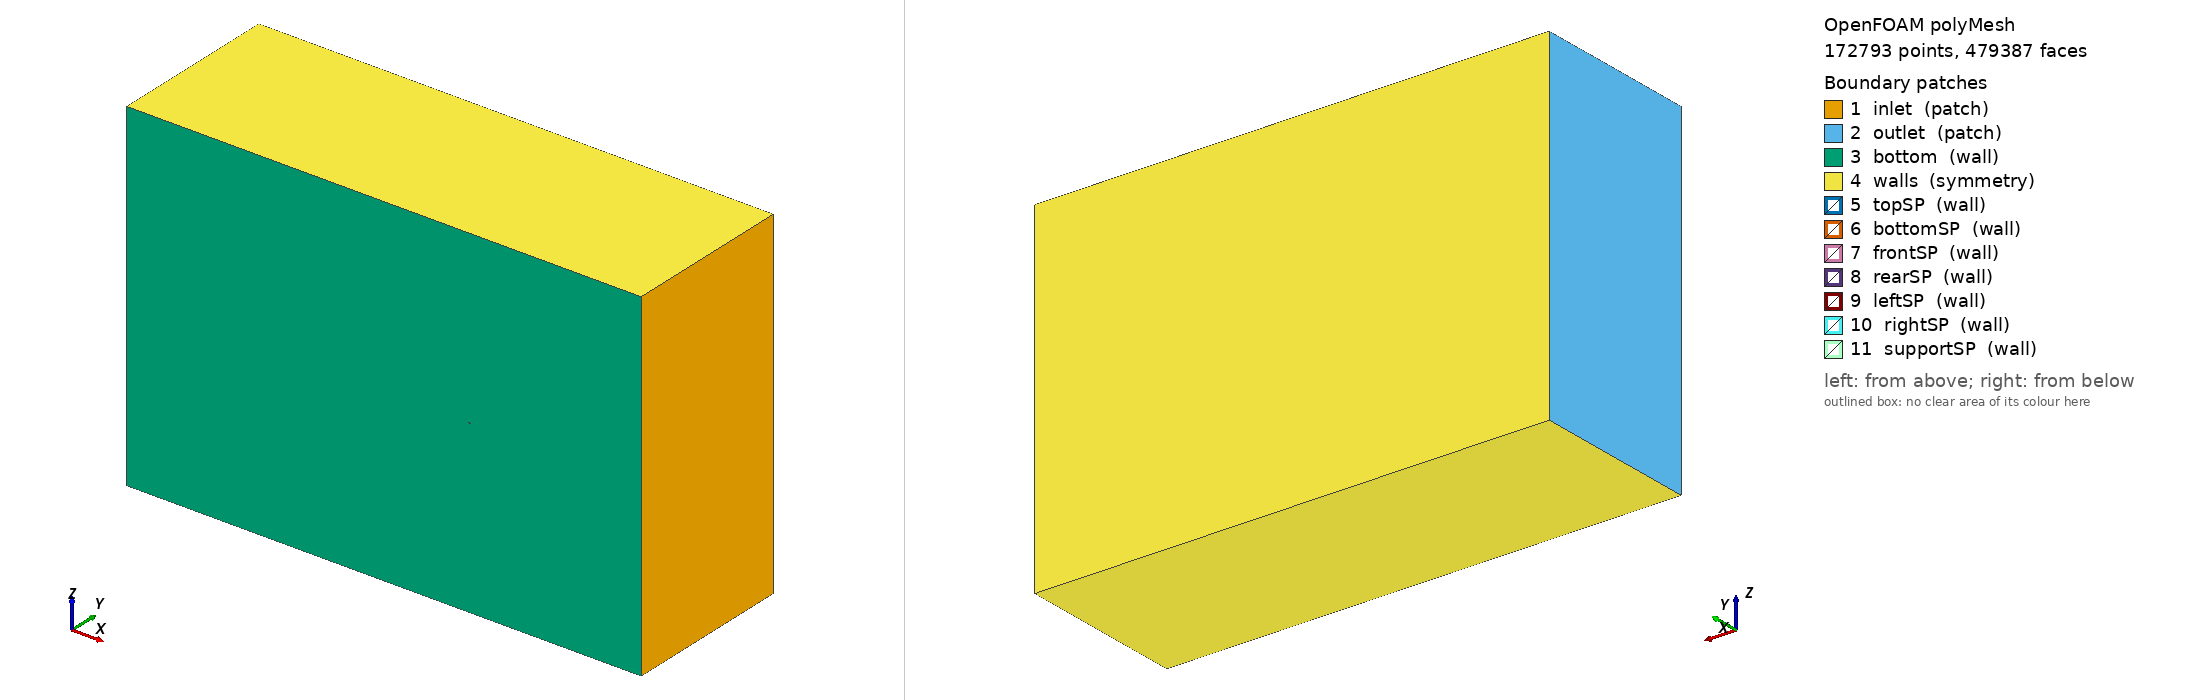

OpenFOAM case: the committed polyMesh, 172793 points, 479387 faces. Boundary patches (legend numbers): 1 inlet (patch), 2 outlet (patch), 3 bottom (wall), 4 walls (symmetry), 5 topSP (wall), 6 bottomSP (wall), 7 frontSP (wall), 8 rearSP (wall), 9 leftSP (wall), 10 rightSP (wall), 11 supportSP (wall). Left view from above one corner, right view from below the opposite corner. Boundary conditions: 0 field file(s) under 0/; 0 of 11 drawn patches have an entry in a shipped field file.

=== constant/polyMesh/boundary ===
/*--------------------------------*- C++ -*----------------------------------*\
| =========                 |                                                 |
| \\      /  F ield         | OpenFOAM: The Open Source CFD Toolbox           |
|  \\    /   O peration     | Version:  2412                                  |
|   \\  /    A nd           | Website:  www.openfoam.com                      |
|    \\/     M anipulation  |                                                 |
\*---------------------------------------------------------------------------*/
FoamFile
{
    version     2.0;
    format      ascii;
    arch        "LSB;label=32;scalar=64";
    class       polyBoundaryMesh;
    location    "constant/polyMesh";
    object      boundary;
}
// * * * * * * * * * * * * * * * * * * * * * * * * * * * * * * * * * * * * * //

11
(
    inlet
    {
        type            patch;
        nFaces          288;
        startFace       464740;
    }
    outlet
    {
        type            patch;
        nFaces          288;
        startFace       465028;
    }
    bottom
    {
        type            wall;
        inGroups        1(wall);
        nFaces          4479;
        startFace       465316;
    }
    walls
    {
        type            symmetry;
        inGroups        1(symmetry);
        nFaces          1728;
        startFace       469795;
    }
    topSP
    {
        type            wall;
        inGroups        1(wall);
        nFaces          3338;
        startFace       471523;
    }
    bottomSP
    {
        type            wall;
        inGroups        1(wall);
        nFaces          3398;
        startFace       474861;
    }
    frontSP
    {
        type            wall;
        inGroups        1(wall);
        nFaces          164;
        startFace       478259;
    }
    rearSP
    {
        type            wall;
        inGroups        1(wall);
        nFaces          162;
        startFace       478423;
    }
    leftSP
    {
        type            wall;
        inGroups        1(wall);
        nFaces          51;
        startFace       478585;
    }
    rightSP
    {
        type            wall;
        inGroups        1(wall);
        nFaces          51;
        startFace       478636;
    }
    supportSP
    {
        type            wall;
        inGroups        1(wall);
        nFaces          700;
        startFace       478687;
    }
)

// ************************************************************************* //


Also in the case, not shown: constant/polyMesh/faces (numeric list); constant/polyMesh/neighbour (numeric list); constant/polyMesh/owner (numeric list); constant/polyMesh/points (numeric list).
